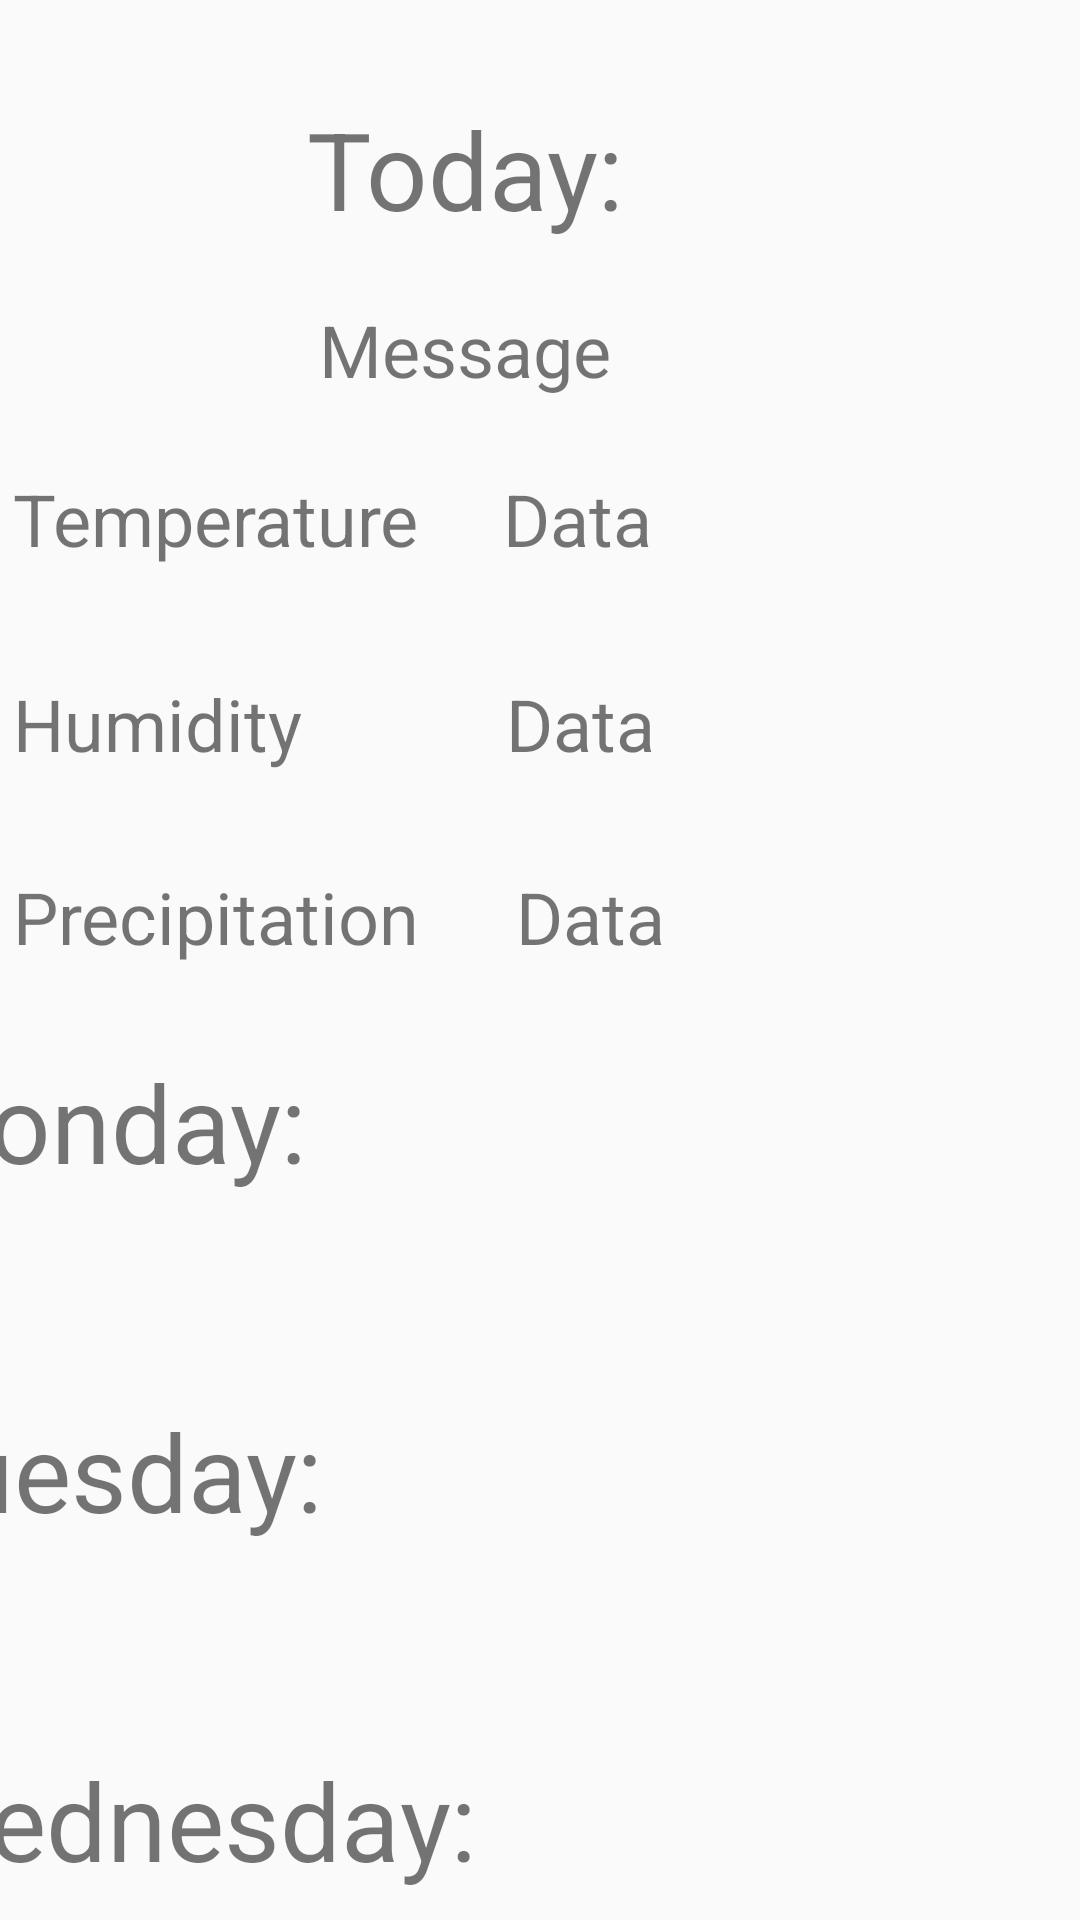

The Android layout XML behind this screen, and the referenced resources:
<!-- AndroidManifest.xml: activity theme AppTheme.NoActionBar -->
<!-- res/layout/activity_schedule.xml -->
<?xml version="1.0" encoding="utf-8"?>
<androidx.constraintlayout.widget.ConstraintLayout xmlns:android="http://schemas.android.com/apk/res/android"
    xmlns:app="http://schemas.android.com/apk/res-auto"
    xmlns:tools="http://schemas.android.com/tools"
    android:id="@+id/linearLayout"
    android:layout_width="match_parent"
    android:layout_height="match_parent">

    <TextView
        android:id="@+id/textView19"
        android:layout_width="wrap_content"
        android:layout_height="wrap_content"
        android:layout_marginStart="32dp"
        android:layout_marginTop="32dp"
        android:text="Data"
        android:textSize="24sp"
        app:layout_constraintStart_toEndOf="@+id/textView15"
        app:layout_constraintTop_toBottomOf="@+id/textView18" />

    <TextView
        android:id="@+id/textView18"
        android:layout_width="wrap_content"
        android:layout_height="wrap_content"
        android:layout_marginStart="68dp"
        android:layout_marginTop="36dp"
        android:text="Data"
        android:textSize="24sp"
        app:layout_constraintStart_toEndOf="@+id/textView13"
        app:layout_constraintTop_toBottomOf="@+id/textView12" />

    <TextView
        android:id="@+id/textView17"
        android:layout_width="wrap_content"
        android:layout_height="wrap_content"
        android:layout_marginStart="28dp"
        android:layout_marginBottom="36dp"
        android:text="Data"
        android:textSize="24sp"
        app:layout_constraintBottom_toTopOf="@+id/textView18"
        app:layout_constraintStart_toEndOf="@+id/textView12" />

    <TextView
        android:id="@+id/textView15"
        android:layout_width="wrap_content"
        android:layout_height="wrap_content"
        android:layout_marginTop="32dp"
        android:text="Precipitation"
        android:textSize="24sp"
        app:layout_constraintStart_toStartOf="@+id/textView13"
        app:layout_constraintTop_toBottomOf="@+id/textView13" />

    <TextView
        android:id="@+id/textView14"
        android:layout_width="wrap_content"
        android:layout_height="wrap_content"
        android:layout_marginStart="4dp"
        android:layout_marginTop="20dp"
        android:text="Message"
        android:textSize="24sp"
        app:layout_constraintStart_toStartOf="@+id/textView7"
        app:layout_constraintTop_toBottomOf="@+id/textView7" />

    <TextView
        android:id="@+id/textView13"
        android:layout_width="wrap_content"
        android:layout_height="wrap_content"
        android:layout_marginTop="36dp"
        android:text="Humidity"
        android:textSize="24sp"
        app:layout_constraintStart_toStartOf="@+id/textView12"
        app:layout_constraintTop_toBottomOf="@+id/textView12" />

    <TextView
        android:id="@+id/textView12"
        android:layout_width="wrap_content"
        android:layout_height="wrap_content"
        android:layout_marginTop="24dp"
        android:layout_marginEnd="64dp"
        android:text="Temperature"
        android:textSize="24sp"
        app:layout_constraintEnd_toEndOf="@+id/textView14"
        app:layout_constraintTop_toBottomOf="@+id/textView14" />

    <TextView
        android:id="@+id/textView11"
        android:layout_width="wrap_content"
        android:layout_height="wrap_content"
        android:layout_marginTop="68dp"
        android:text="Wednesday:"
        android:textSize="36sp"
        app:layout_constraintStart_toStartOf="@+id/textView10"
        app:layout_constraintTop_toBottomOf="@+id/textView10" />

    <TextView
        android:id="@+id/textView10"
        android:layout_width="wrap_content"
        android:layout_height="wrap_content"
        android:layout_marginTop="68dp"
        android:text="Tuesday:"
        android:textSize="36sp"
        app:layout_constraintStart_toStartOf="@+id/textView9"
        app:layout_constraintTop_toBottomOf="@+id/textView9" />

    <TextView
        android:id="@+id/textView9"
        android:layout_width="wrap_content"
        android:layout_height="wrap_content"
        android:layout_marginTop="28dp"
        android:text="Monday:"
        android:textSize="36sp"
        app:layout_constraintEnd_toStartOf="@+id/textView7"
        app:layout_constraintTop_toBottomOf="@+id/textView15" />

    <TextView
        android:id="@+id/textView7"
        android:layout_width="wrap_content"
        android:layout_height="wrap_content"
        android:layout_marginTop="32dp"
        android:layout_marginEnd="152dp"
        android:text="Today:"
        android:textSize="36sp"
        app:layout_constraintEnd_toEndOf="parent"
        app:layout_constraintTop_toTopOf="parent" />

</androidx.constraintlayout.widget.ConstraintLayout>
<!-- resources referenced by this layout -->
<resources>
  <style name="AppTheme.NoActionBar">
          <item name="windowActionBar">false</item>
          <item name="windowNoTitle">true</item>
      </style>
</resources>
